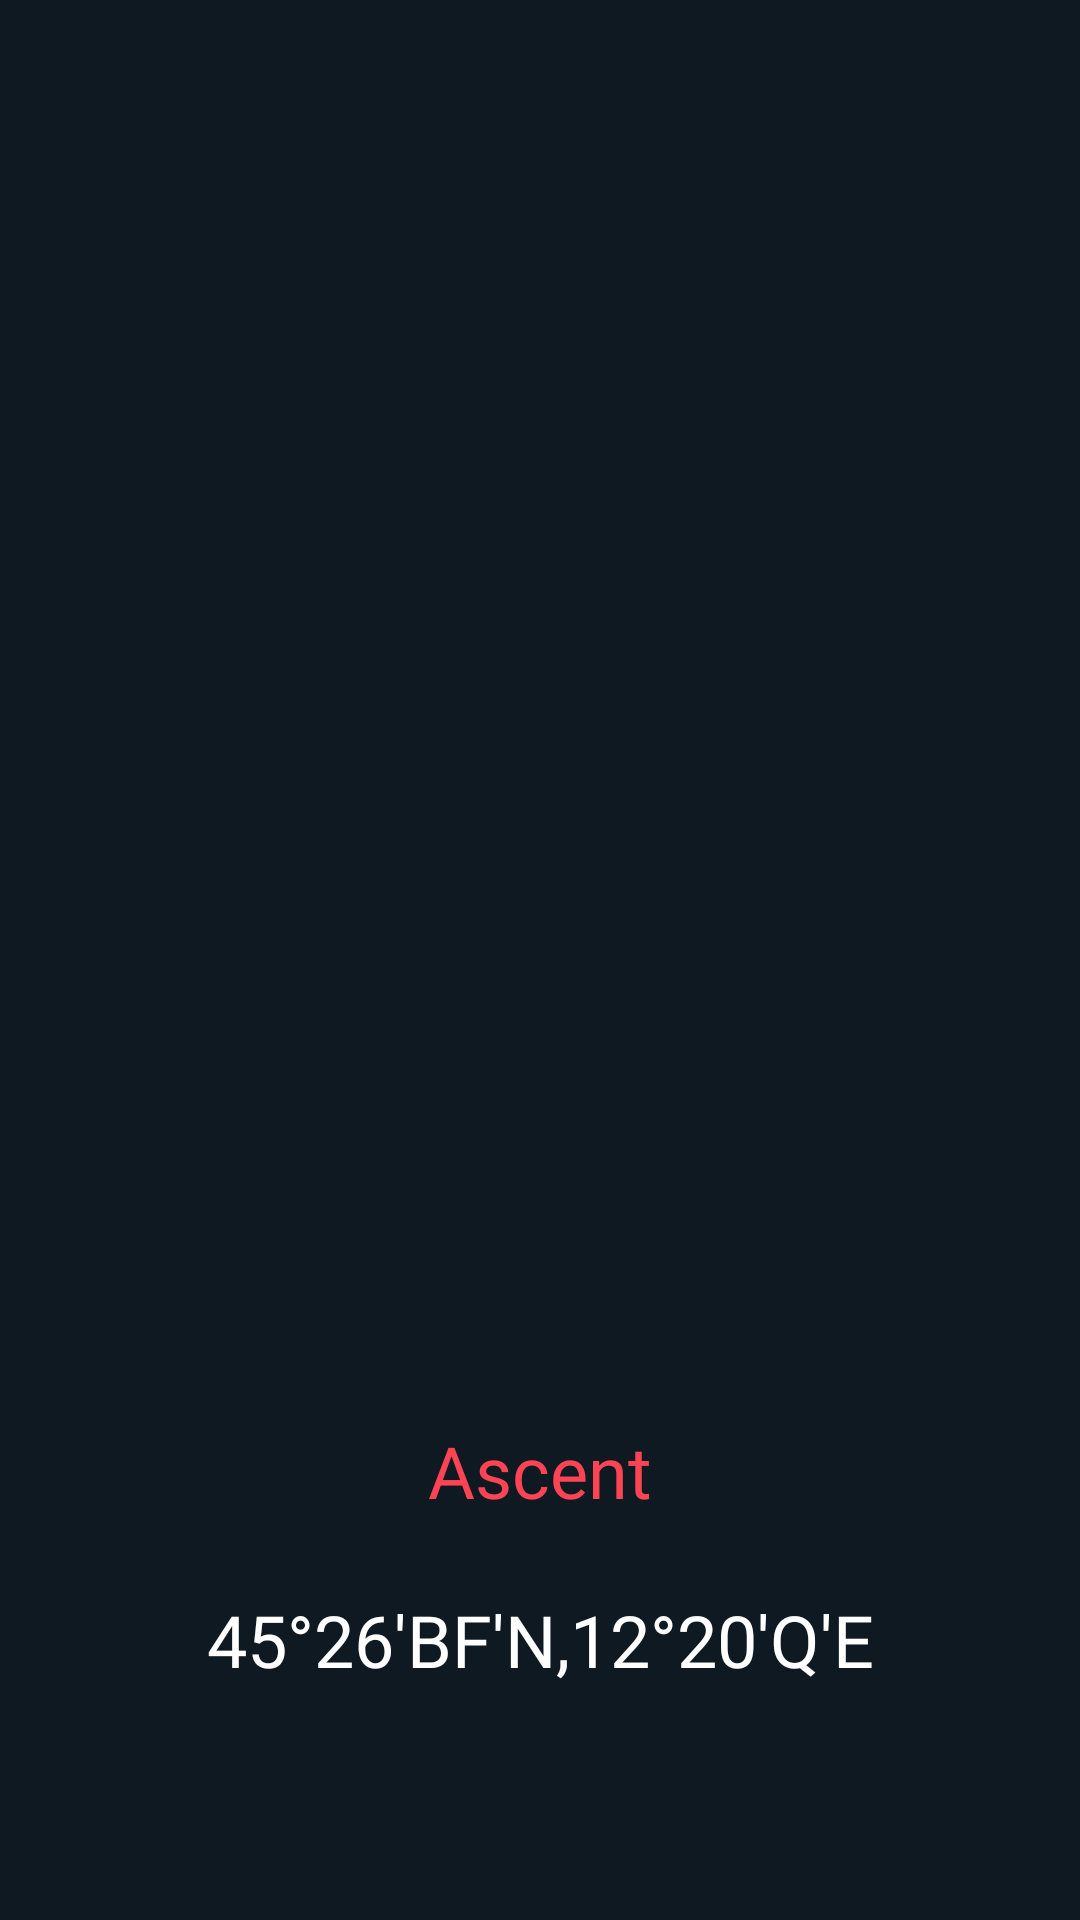

Write the Android layout XML for this screen, with the resource values it uses.
<!-- AndroidManifest.xml: application theme Theme.ValorantApp -->
<!-- res/layout/fragment_maps_details.xml -->
<?xml version="1.0" encoding="utf-8"?>
<androidx.constraintlayout.widget.ConstraintLayout xmlns:android="http://schemas.android.com/apk/res/android"
    xmlns:app="http://schemas.android.com/apk/res-auto"
    xmlns:tools="http://schemas.android.com/tools"
    android:layout_width="match_parent"
    android:layout_height="match_parent"
    android:background="@color/background">

    <androidx.core.widget.NestedScrollView
        android:layout_width="match_parent"
        android:layout_height="match_parent"
        android:fillViewport="true">

        <androidx.constraintlayout.widget.ConstraintLayout
            android:layout_width="match_parent"
            android:layout_height="match_parent">

            <ImageView
                android:id="@+id/testImage"
                android:layout_width="200dp"
                android:layout_height="200dp"
                app:layout_constraintBottom_toBottomOf="parent"
                app:layout_constraintEnd_toEndOf="parent"
                app:layout_constraintStart_toStartOf="parent"
                app:layout_constraintTop_toTopOf="parent" />


            <ProgressBar
                android:id="@+id/progressBar"
                android:layout_width="wrap_content"
                android:layout_height="wrap_content"
                android:visibility="gone"
                app:layout_constraintBottom_toBottomOf="parent"
                app:layout_constraintEnd_toEndOf="parent"
                app:layout_constraintStart_toStartOf="parent"
                app:layout_constraintTop_toTopOf="parent" />

            <ImageView
                android:id="@+id/mapsDetailsIv"
                android:layout_width="300dp"
                android:layout_height="300dp"
                android:layout_marginTop="150dp"
                app:layout_constraintBottom_toTopOf="@+id/mapsDetailsNameTv"
                app:layout_constraintEnd_toEndOf="parent"
                app:layout_constraintStart_toStartOf="parent"
                app:layout_constraintTop_toTopOf="parent"
                tools:background="@color/secondary" />

            <TextView
                android:id="@+id/mapsDetailsNameTv"
                android:layout_width="match_parent"
                android:layout_height="wrap_content"
                android:layout_margin="24dp"
                android:fontFamily="@font/gilroy_extra_blod"
                android:text="@string/linear_item_test_text"
                android:textAlignment="center"
                android:textColor="@color/secondary"
                android:textSize="24sp"
                app:layout_constraintEnd_toEndOf="parent"
                app:layout_constraintStart_toStartOf="parent"
                app:layout_constraintTop_toBottomOf="@+id/mapsDetailsIv" />

            <TextView
                android:id="@+id/mapsDetailsCoordinatesTv"
                android:layout_width="match_parent"
                android:layout_height="wrap_content"
                android:layout_margin="24dp"
                android:fontFamily="@font/gilroy_extra_blod"
                android:text="@string/maps_details_test_cordinat"
                android:textAlignment="center"
                android:textColor="@color/white"
                android:textSize="24sp"
                app:layout_constraintEnd_toEndOf="parent"
                app:layout_constraintStart_toStartOf="parent"
                app:layout_constraintTop_toBottomOf="@+id/mapsDetailsNameTv" />

        </androidx.constraintlayout.widget.ConstraintLayout>
    </androidx.core.widget.NestedScrollView>
</androidx.constraintlayout.widget.ConstraintLayout>
<!-- resources referenced by this layout -->
<resources>
  <color name="background">#0E1921</color>
  <color name="secondary">#FD4454</color>
  <color name="white">#FFFFFFFF</color>
  <string name="linear_item_test_text">Ascent</string>
  <string name="maps_details_test_cordinat">45°26\'BF\'N,12°20\'Q\'E</string>
  <style name="Theme.ValorantApp" parent="Theme.MaterialComponents.Light.NoActionBar">
          
          <item name="colorPrimary">@color/purple_500</item>
          <item name="colorPrimaryVariant">@color/purple_700</item>
          <item name="colorOnPrimary">@color/white</item>
          <item name="background">@color/background</item>
          
          <item name="colorSecondary">@color/teal_200</item>
          <item name="colorSecondaryVariant">@color/teal_700</item>
          <item name="colorOnSecondary">@color/black</item>
          
          <item name="android:statusBarColor" tools:targetApi="l">?attr/background</item>
          <item name="android:windowLightStatusBar" tools:targetApi="m">true</item>
          
      </style>
  <color name="purple_500">#FF6200EE</color>
  <color name="purple_700">#FF3700B3</color>
  <color name="teal_200">#FF03DAC5</color>
  <color name="teal_700">#FF018786</color>
  <color name="black">#FF000000</color>
</resources>
